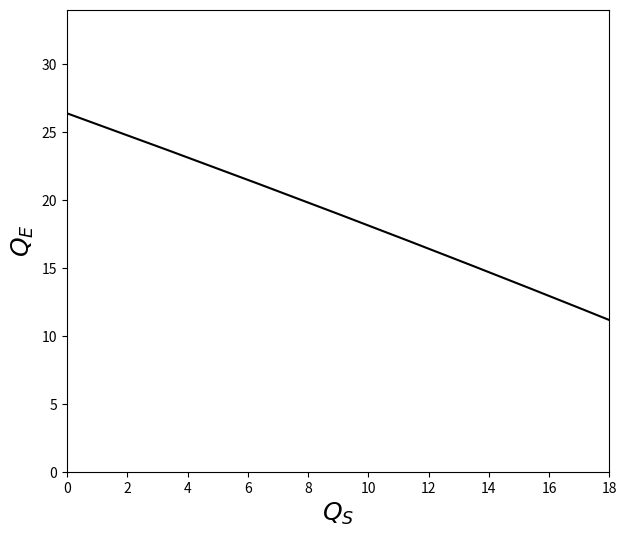

Recreate this plot in Python.
import matplotlib.pyplot as plt
import numpy as np

# Parametros para el análisis

coeficienteTrabajoEconomiaChilena = 0.2
coeficienteTrabajoConstruccion = 0.4

#Parametros del código
ALPHA = 1 - coeficienteTrabajoEconomiaChilena   # capital share in economia chilena
BETA = 1 - coeficienteTrabajoConstruccion   # capital share in construccion
KBAR = 34  # Total capital supply
LBAR = 18  # Total labor supply

"""Función Producción Economía Chilena"""
def FuncionProduccionEconomiaChilena(capital, labour, alpha):
    
    return (capital**alpha)*(labour**(1 - alpha))

"""Función Producción Industria de la Construcción"""
def FuncionProduccionConstruccion(capital, labour, beta):
    
    return (capital**beta)*(labour**(1 - beta))

def edgeworth(L, Kbar=KBAR, Lbar=LBAR,alpha=ALPHA, beta=BETA):
    """efficiency locus: """
    a = (1-alpha)/alpha
    b = (1-beta)/beta
    return b*L*Kbar/(a*(Lbar-L)+b*L)

def ppf(LA,Kbar=KBAR, Lbar=LBAR,alpha=ALPHA,beta=BETA):
    """Draw a production possibility frontier
    
    arguments:
    LA -- labor allocated to ag, from which calculate QA(Ka(La),La) 
    """

    KA = edgeworth(LA, Kbar, Lbar, alpha, beta)
    RTS = (alpha/(1-alpha))*(KA/LA)
    QA = FuncionProduccionEconomiaChilena(KA, LA, alpha)
    QM = FuncionProduccionConstruccion(Kbar-KA, Lbar-LA, beta)
    #ax.scatter(QA,QM)
    La = np.arange(0,Lbar)
    Ka = edgeworth(La, Kbar, Lbar, alpha, beta)
    Qa = FuncionProduccionEconomiaChilena(Ka, La, alpha)
    Qm = FuncionProduccionConstruccion(Kbar-Ka, Lbar-La, beta)
    ax.set_xlim(0, Lbar)
    ax.set_ylim(0, Kbar)
    ax.plot(Qa, Qm, 'k-')
    ax.set_xlabel(r'$Q_S$', fontsize=18)
    ax.set_ylabel(r'$Q_E$', fontsize=18)
    plt.show()

fig, ax = plt.subplots(figsize=(7,6))
ppf(1)